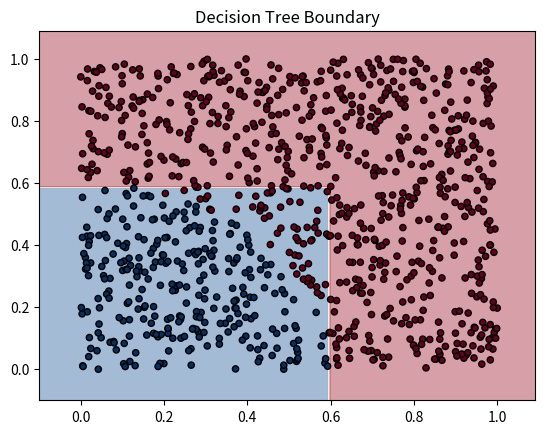

Source code (Python):
import matplotlib.pyplot as plt
import numpy as np

def load_data(num_samples, n_features, seed=0):
    np.random.seed(seed)
    X = np.random.rand(num_samples, n_features)
    y = np.random.randint(2, size=(num_samples))
    return X, y 

def test_data(num_samples, n_features, seed=0):
    np.random.seed(0)

    # Generate synthetic data
    num_samples = num_samples
    num_features = n_features
    X = np.random.rand(num_samples, num_features)
    y = np.zeros(num_samples)
    for i in range(num_samples):
        if np.sqrt(X[i, 0]**2 + X[i, 1]**2) > 0.6:
            y[i] = 1
    return X, y

def plot_decision_boundary(X, y, decision_tree, title="Decision Tree Boundary"):
    # Set the plot range
    x_min, x_max = X[:, 0].min() - 0.1, X[:, 0].max() + 0.1
    y_min, y_max = X[:, 1].min() - 0.1, X[:, 1].max() + 0.1

    # Generate a grid of points for the plot
    xx, yy = np.meshgrid(np.arange(x_min, x_max, 0.01),
                         np.arange(y_min, y_max, 0.01))

    # Make predictions for each point in the grid
    Z = np.array([decision_tree.predict([xi, yi]) for xi, yi in zip(xx.ravel(), yy.ravel())])
    Z = Z.reshape(xx.shape)

    # Create the contour plot
    plt.contourf(xx, yy, Z, alpha=0.4, cmap='RdBu_r')
    plt.scatter(X[:, 0], X[:, 1], c=y, cmap='RdBu_r', edgecolor='k', s=20)
    plt.xlim(xx.min(), xx.max())
    plt.ylim(yy.min(), yy.max())
    plt.title(title)
    plt.show()

class Tree(object):
    def __init__(self, feature_idx=None, threshold=None, left=None, right=None, depth=0, label=None) -> None:
        self.feature_idx = feature_idx
        self.threshold = threshold
        self.left = left
        self.right = right
        self.depth = depth
        self.label = label

class DecisionTree(object):

    def __init__(self, max_depth):
        self.tree = Tree()
        self.max_depth = max_depth

    def _predict(self, x, tree):
        if tree.threshold is None:
            return tree.label
        if x[tree.feature_idx] <= tree.threshold:
            return self._predict(x, tree.left)
        else:
            return self._predict(x, tree.right)

    def predict(self, x):
        return self._predict(x, self.tree)

    def entropy(self, y):
        p1 = np.sum(y) / len(y)
        p0 = 1 - p1
        if p0 == 0 or p1 == 0:
            return 0
        return - (p0 * np.log2(p0)) - (p1 * np.log2(p1))

    def information_gain(self, y, y_left, y_right):
        H_y = self.entropy(y)
        H_y_left = self.entropy(y_left)
        H_y_right = self.entropy(y_right)
        p_left = sum(y_left) / len(y_left)
        p_right = sum(y_right) / len(y_right)
        return H_y - (p_left * H_y_left + p_right * H_y_right) #Information gain = H(s) - sum(|s_i| / |s| * H(s_i)) where i is index for a partition set s_i

    def split(self, X, y):
        max_gain = 0.0
        best_threshold = None
        n, m = X.shape
        for feature_idx in range(m):
            feature_values = X[:, feature_idx]
            unique_values = np.unique(feature_values)
            for i in range(1, len(unique_values)):
                threshold = (unique_values[i - 1] + unique_values[i]) / 2.0 #take the average between a feature value to make decision boundary
                y_left = y[feature_values <= threshold]
                y_right = y[feature_values > threshold]
                gain = self.information_gain(y, y_left, y_right)
                if gain > max_gain:
                    max_gain = gain
                    best_threshold = threshold
                    best_feature_idx = feature_idx
                    left_mask = feature_values <= threshold
        return best_feature_idx, best_threshold, left_mask

    def _update(self, d_tree, feature_idx, threshold, depth):
        d_tree.feature_idx = feature_idx
        d_tree.threshold = threshold
        d_tree.left = Tree(depth=depth + 1)
        d_tree.right = Tree(depth=depth + 1)

    def fit(self, X, y, d_tree, depth=0):
        if depth == self.max_depth or np.all(y == y[0]): #stop case for recursion if all the data contains the same labels
            d_tree.label = int(np.mean(y))
            return
        best_feature_idx, best_threshold, left_mask = self.split(X, y)
        X_left, y_left = X[left_mask], y[left_mask]
        X_right, y_right = X[~left_mask], y[~left_mask]
        self._update(d_tree, best_feature_idx, best_threshold, depth)
        self.fit(X_left, y_left, d_tree.left, depth + 1)
        self.fit(X_right, y_right, d_tree.right, depth + 1)
        return d_tree

if __name__ == "__main__":
    num_samples, num_features = 1000, 2
    max_depth = 5
    X, y = test_data(num_samples, num_features)
    decision_tree = DecisionTree(max_depth=max_depth)
    decision_tree.fit(X, y, decision_tree.tree)
    x_pred = np.array([0.2, 0.2])
    y_pred= decision_tree.predict(x_pred)
    plot_decision_boundary(X, y, decision_tree)
    